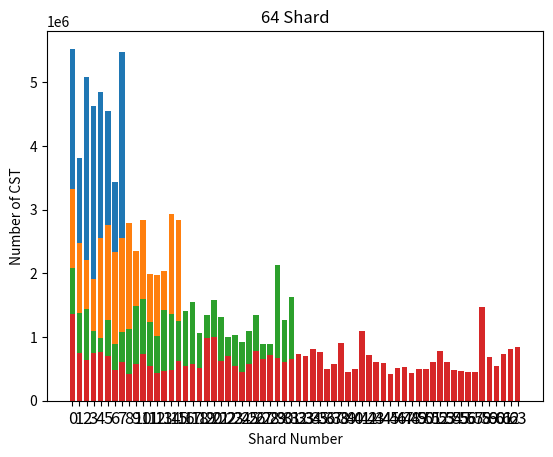

Write Python code to recreate this figure.
import pandas as pd
import numpy as np
import matplotlib.pyplot as plt

#shardnum별 CST
shard8_shardnum = [5526632, 3817918, 5079533, 4627039, 4847649, 4553307, 3432545, 5479360]
shard16_shardnum = [3325451, 2474851, 2211150, 1911780, 2554886, 2763060, 2337899, 2562347, 2797118, 2352504, 2832125, 1984492, 1980725, 2036516, 2924990, 2834882]
shard32_shardnum = [2084020, 1379611, 1444645, 1089461, 991761, 1270248, 895921, 1078502, 1120286, 1482179, 1599252, 1231480, 1015519, 1417037, 1361639, 1244581, 1412807, 1555518, 1063484, 1344658, 1579967, 1314204, 998263, 1029147, 924943, 1099198, 1351261, 883055, 884466, 2133575, 1266922, 1632733]
shard64_shardnum = [1359199, 746801, 640554, 750257, 768347, 707948, 487625, 614014, 415951, 582967, 738193, 548382, 438329, 467186, 489050, 628089, 546611, 583906, 509161, 985670, 997866, 624518, 697561, 550387, 453176, 570543, 786688, 650449, 715458, 667393, 601243, 661758, 727806, 700854, 805593, 770956, 494315, 581512, 901883, 457332, 496974, 1098497, 712288, 614630, 589827, 417753, 519880, 524645, 433484, 501038, 504149, 607353, 774930, 600263, 487663, 462373, 448740, 445734, 1474241, 682080, 546375, 736155, 815058, 837152]

x = np.arange(8)

plt.bar(x, shard8_shardnum)
plt.xticks(x, fontsize=12)
plt.xlabel('Shard Number')
plt.ylabel('Number of CST')
plt.title('8 Shard')
plt.show()

x = np.arange(16)

plt.bar(x, shard16_shardnum)
plt.xticks(x, fontsize=12)
plt.xlabel('Shard Number')
plt.ylabel('Number of CST')
plt.title('16 Shard')
plt.show()

x = np.arange(32)

plt.bar(x, shard32_shardnum)
plt.xticks(x, fontsize=12)
plt.xlabel('Shard Number')
plt.ylabel('Number of CST')
plt.title('32 Shard')
plt.show()


x = np.arange(64)

plt.bar(x, shard64_shardnum)
plt.xticks(x, fontsize=12)
plt.xlabel('Shard Number')
plt.ylabel('Number of CST')
plt.title('64 Shard')
plt.show()